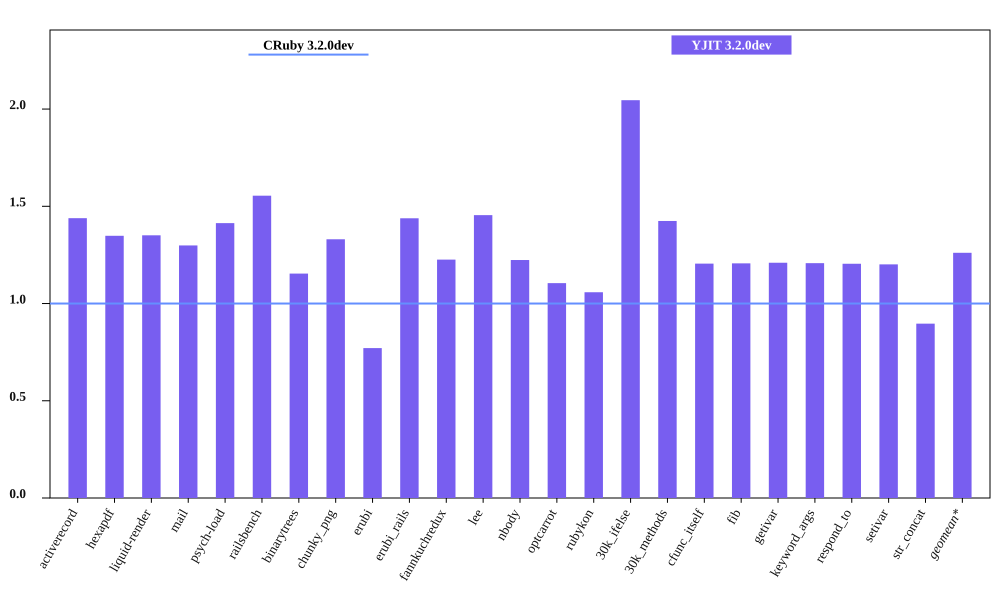

Source data for this figure (header and first rows):
bench, CRuby 3.2.0dev mem (MiB), YJIT 3.2.0dev mem (MiB), Inline Code, Outlined Code, YJIT Mem overhead
activerecord, 55.57, 79.96, 3, 2
hexapdf, 292.2, 394, 2, 2
liquid-render, 23.68, 31.99, 1, 1
mail, 41.91, 54.43, 2, 1
psych-load, 27.9, 39.43, 1, 1
railsbench, 94.93, 147.6, 6, 4
binarytrees, 22.58, 26.05, 1, 1
chunky_png, 31.23, 41.55, 1, 1
erubi, 101.1, 77.95, 1, 1
erubi_rails, 93.64, 134.7, 5, 3
fannkuchredux, 16.73, 20.5, 1, 1
lee, 25.65, 37.31, 1, 1
nbody, 16.85, 20.62, 1, 1
optcarrot, 54.52, 60.24, 1, 1
rubykon, 52.3, 55.33, 1, 1
30k_ifelse, 58.47, 119.6, 6, 5
30k_methods, 48.8, 69.51, 3, 2
cfunc_itself, 16.96, 20.44, 1, 1
fib, 16.89, 20.38, 1, 1
getivar, 16.93, 20.48, 1, 1
keyword_args, 16.9, 20.41, 1, 1
respond_to, 16.98, 20.45, 1, 1
setivar, 16.98, 20.39, 1, 1
str_concat, 116.2, 104.2, 1, 1
